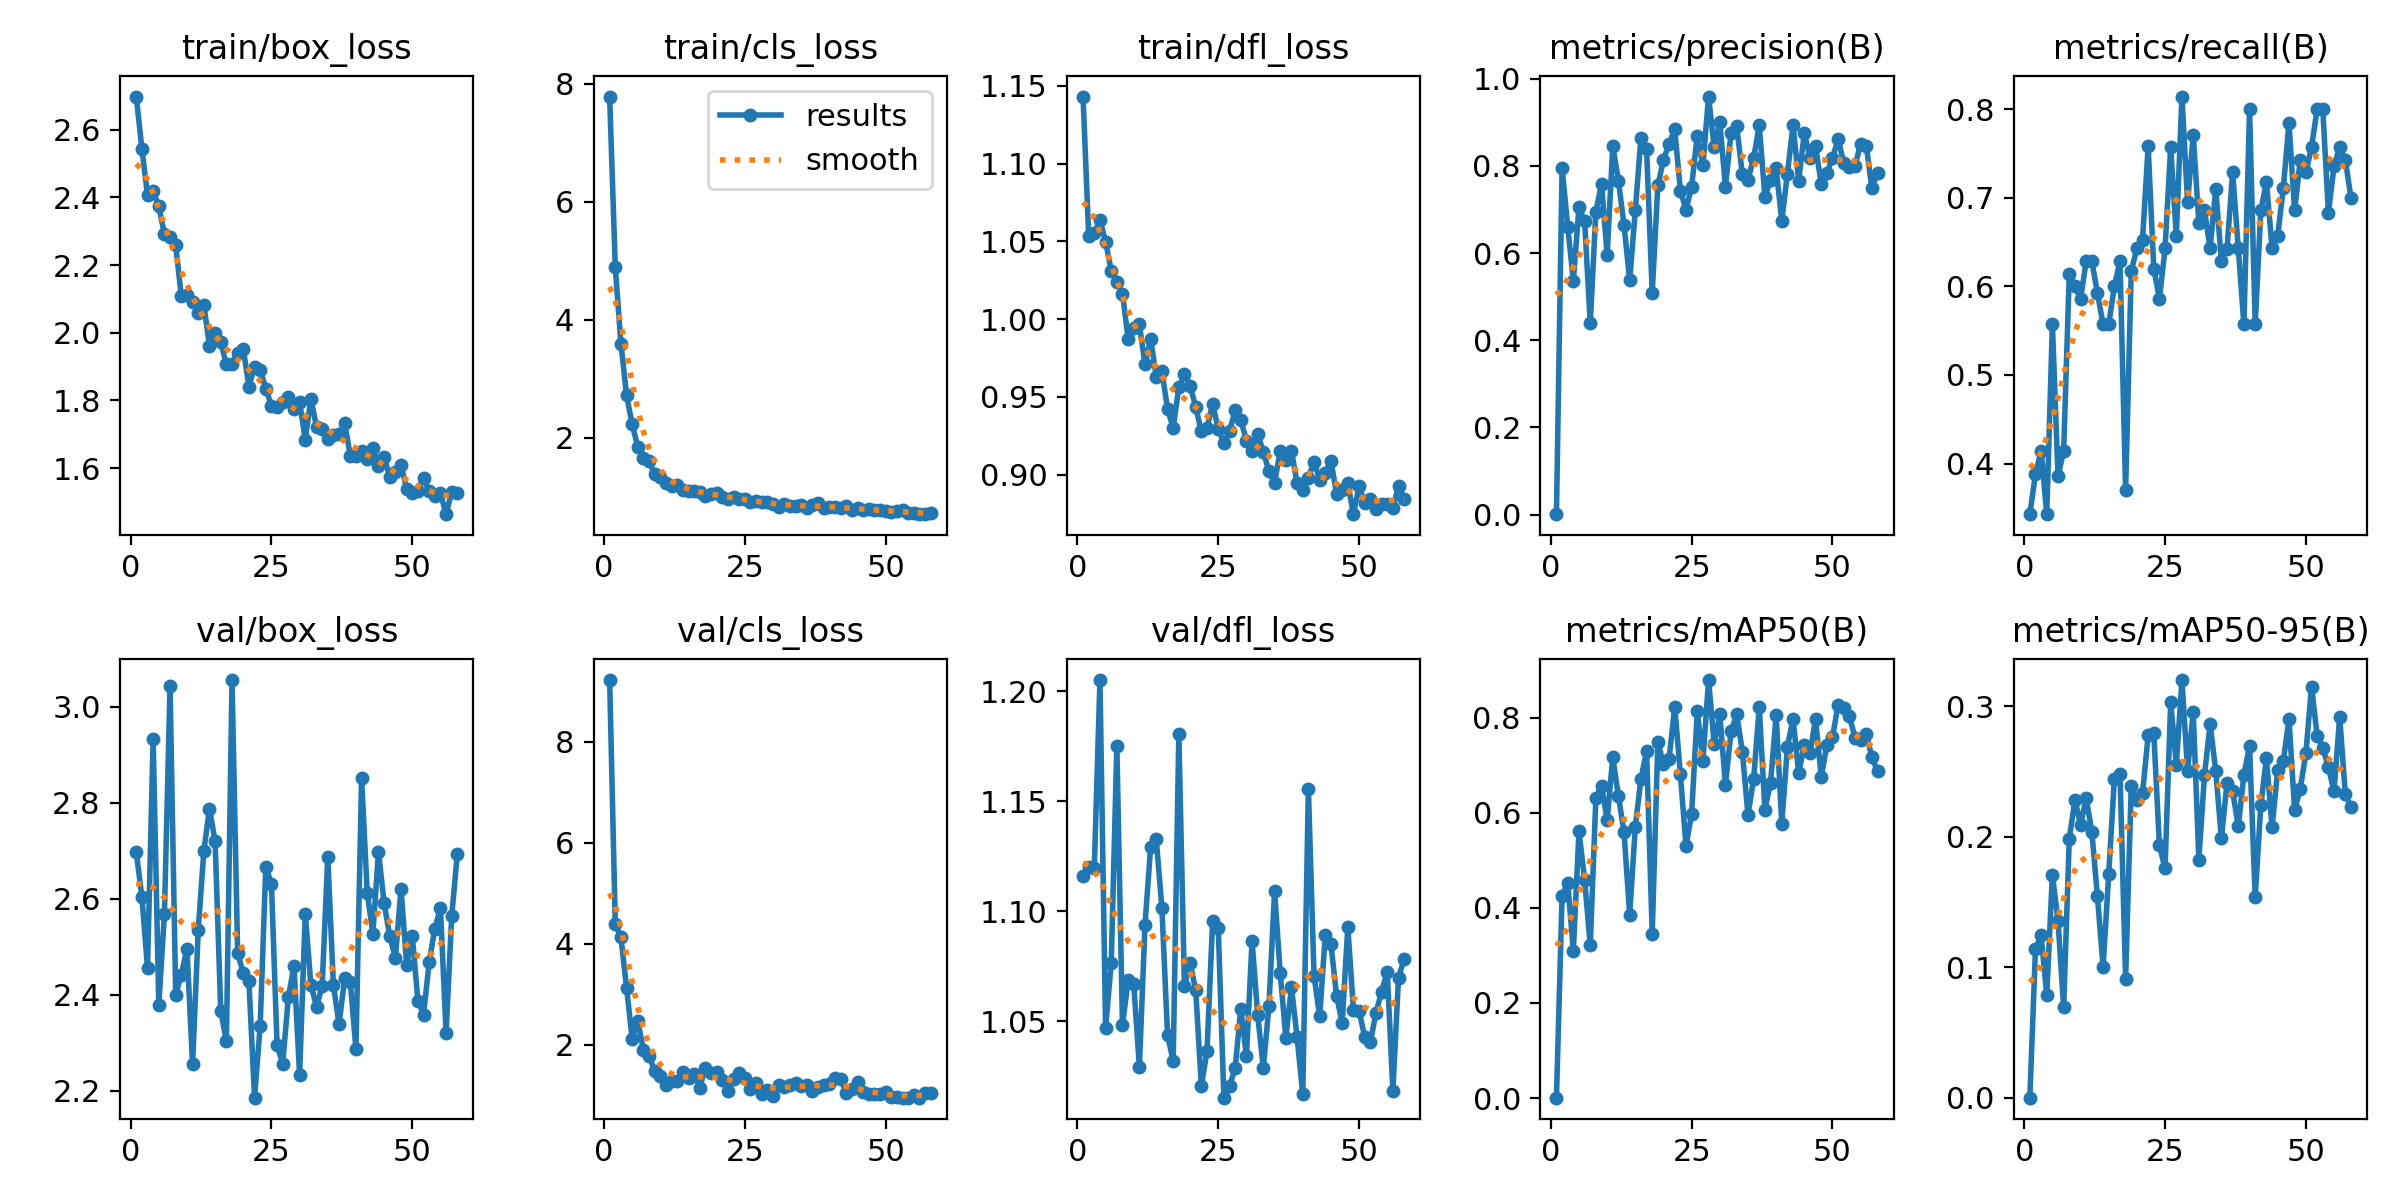

Values plotted in this chart, from the file beside it:
epoch, train/box_loss, train/cls_loss, train/dfl_loss, metrics/precision(B), metrics/recall(B), metrics/mAP50(B), metrics/mAP50-95(B), val/box_loss, val/cls_loss, val/dfl_loss, lr/pg0, lr/pg1, lr/pg2
1, 2.698, 7.783, 1.143, 0.00113, 0.3429, 0.0008, 0.00023, 2.698, 9.219, 1.116, 0.0006536, 0.0006536, 0.0006536
2, 2.544, 4.891, 1.054, 0.7951, 0.3882, 0.4249, 0.1142, 2.604, 4.393, 1.12, 0.001307, 0.001307, 0.001307
3, 2.406, 3.599, 1.055, 0.6608, 0.4143, 0.4522, 0.1244, 2.456, 4.124, 1.12, 0.001948, 0.001948, 0.001948
4, 2.418, 2.724, 1.064, 0.5365, 0.3429, 0.31, 0.07868, 2.934, 3.127, 1.205, 0.001941, 0.001941, 0.001941
5, 2.373, 2.228, 1.05, 0.7061, 0.5571, 0.5609, 0.1711, 2.379, 2.113, 1.047, 0.001941, 0.001941, 0.001941
6, 2.292, 1.85, 1.031, 0.6733, 0.3857, 0.4592, 0.1356, 2.568, 2.472, 1.076, 0.001921, 0.001921, 0.001921
7, 2.283, 1.662, 1.024, 0.4387, 0.4143, 0.3213, 0.06944, 3.044, 1.886, 1.175, 0.001901, 0.001901, 0.001901
8, 2.258, 1.603, 1.016, 0.6953, 0.6143, 0.6314, 0.1984, 2.4, 1.767, 1.048, 0.001881, 0.001881, 0.001881
9, 2.109, 1.385, 0.9875, 0.7584, 0.6, 0.6565, 0.2283, 2.442, 1.482, 1.069, 0.001861, 0.001861, 0.001861
10, 2.11, 1.332, 0.9944, 0.5955, 0.5857, 0.5853, 0.2091, 2.496, 1.387, 1.067, 0.001842, 0.001842, 0.001842
11, 2.09, 1.234, 0.9966, 0.8455, 0.6286, 0.7168, 0.2296, 2.254, 1.208, 1.029, 0.001822, 0.001822, 0.001822
12, 2.059, 1.177, 0.9709, 0.7663, 0.6286, 0.6352, 0.204, 2.535, 1.274, 1.094, 0.001802, 0.001802, 0.001802
13, 2.082, 1.195, 0.9874, 0.6637, 0.5923, 0.5586, 0.1543, 2.699, 1.282, 1.129, 0.001782, 0.001782, 0.001782
14, 1.962, 1.122, 0.9629, 0.5374, 0.5571, 0.3854, 0.1005, 2.788, 1.448, 1.133, 0.001762, 0.001762, 0.001762
15, 2, 1.107, 0.9665, 0.6984, 0.5571, 0.5708, 0.1714, 2.72, 1.332, 1.101, 0.001743, 0.001743, 0.001743
16, 1.972, 1.104, 0.9421, 0.8645, 0.6, 0.6711, 0.2444, 2.366, 1.423, 1.044, 0.001723, 0.001723, 0.001723
17, 1.907, 1.08, 0.9302, 0.8396, 0.6286, 0.7295, 0.2481, 2.303, 1.15, 1.032, 0.001703, 0.001703, 0.001703
18, 1.907, 1.016, 0.9562, 0.5088, 0.3699, 0.346, 0.09116, 3.056, 1.546, 1.18, 0.001683, 0.001683, 0.001683
19, 1.941, 1.058, 0.9645, 0.7552, 0.6171, 0.7484, 0.2387, 2.486, 1.433, 1.066, 0.001663, 0.001663, 0.001663
20, 1.953, 1.074, 0.957, 0.814, 0.6429, 0.7023, 0.2282, 2.445, 1.466, 1.077, 0.001644, 0.001644, 0.001644
21, 1.841, 1.002, 0.9436, 0.8509, 0.6524, 0.7139, 0.2333, 2.428, 1.298, 1.064, 0.001624, 0.001624, 0.001624
22, 1.899, 0.9618, 0.9277, 0.8835, 0.7581, 0.8224, 0.2776, 2.185, 1.074, 1.021, 0.001604, 0.001604, 0.001604
23, 1.891, 0.9999, 0.9301, 0.7432, 0.6201, 0.6806, 0.2795, 2.335, 1.312, 1.036, 0.001584, 0.001584, 0.001584
24, 1.835, 0.9688, 0.9453, 0.6997, 0.5857, 0.5296, 0.1934, 2.667, 1.429, 1.095, 0.001564, 0.001564, 0.001564
25, 1.785, 0.9597, 0.9294, 0.7526, 0.6429, 0.5981, 0.1758, 2.631, 1.333, 1.093, 0.001545, 0.001545, 0.001545
26, 1.78, 0.9063, 0.9203, 0.8696, 0.7571, 0.8134, 0.3033, 2.295, 1.116, 1.015, 0.001525, 0.001525, 0.001525
27, 1.796, 0.9384, 0.9279, 0.8013, 0.6571, 0.7086, 0.255, 2.256, 1.239, 1.021, 0.001505, 0.001505, 0.001505
28, 1.811, 0.9189, 0.9414, 0.959, 0.8143, 0.879, 0.32, 2.394, 1.015, 1.029, 0.001485, 0.001485, 0.001485
29, 1.773, 0.9187, 0.9352, 0.8438, 0.6948, 0.7447, 0.2508, 2.46, 1.1, 1.056, 0.001465, 0.001465, 0.001465
30, 1.795, 0.882, 0.9219, 0.9, 0.7711, 0.807, 0.2955, 2.233, 0.9856, 1.034, 0.001446, 0.001446, 0.001446
31, 1.684, 0.8334, 0.9149, 0.7526, 0.6714, 0.6584, 0.1825, 2.569, 1.192, 1.087, 0.001426, 0.001426, 0.001426
32, 1.804, 0.8726, 0.9264, 0.8763, 0.6857, 0.7714, 0.2472, 2.421, 1.168, 1.053, 0.001406, 0.001406, 0.001406
33, 1.723, 0.8515, 0.9145, 0.8904, 0.6429, 0.8068, 0.2863, 2.375, 1.191, 1.029, 0.001386, 0.001386, 0.001386
34, 1.715, 0.8484, 0.9021, 0.7802, 0.7101, 0.7287, 0.2503, 2.418, 1.248, 1.057, 0.001366, 0.001366, 0.001366
35, 1.687, 0.8691, 0.8948, 0.7681, 0.6286, 0.595, 0.1988, 2.688, 1.172, 1.109, 0.001347, 0.001347, 0.001347
36, 1.698, 0.8167, 0.9154, 0.8181, 0.6423, 0.6708, 0.2412, 2.419, 1.192, 1.072, 0.001327, 0.001327, 0.001327
37, 1.699, 0.8558, 0.9092, 0.8927, 0.7286, 0.8218, 0.2349, 2.338, 1.081, 1.042, 0.001307, 0.001307, 0.001307
38, 1.733, 0.8909, 0.9153, 0.7294, 0.6429, 0.6068, 0.2079, 2.434, 1.151, 1.065, 0.001287, 0.001287, 0.001287
39, 1.636, 0.8065, 0.8944, 0.7675, 0.5571, 0.6625, 0.2477, 2.426, 1.205, 1.043, 0.001267, 0.001267, 0.001267
40, 1.635, 0.8355, 0.8904, 0.7942, 0.8, 0.8052, 0.2694, 2.286, 1.215, 1.017, 0.001248, 0.001248, 0.001248
41, 1.65, 0.8321, 0.8979, 0.6737, 0.5571, 0.5768, 0.1535, 2.852, 1.332, 1.156, 0.001228, 0.001228, 0.001228
42, 1.627, 0.8158, 0.9083, 0.7824, 0.6857, 0.7392, 0.2242, 2.613, 1.315, 1.071, 0.001208, 0.001208, 0.001208
43, 1.66, 0.8419, 0.8966, 0.8933, 0.7177, 0.7974, 0.26, 2.527, 1.051, 1.052, 0.001188, 0.001188, 0.001188
44, 1.606, 0.7773, 0.9012, 0.766, 0.6429, 0.6837, 0.2073, 2.698, 1.125, 1.089, 0.001168, 0.001168, 0.001168
45, 1.633, 0.8168, 0.909, 0.8756, 0.6571, 0.7429, 0.2512, 2.591, 1.257, 1.085, 0.001149, 0.001149, 0.001149
46, 1.575, 0.7826, 0.8876, 0.819, 0.7113, 0.7247, 0.258, 2.522, 1.062, 1.062, 0.001129, 0.001129, 0.001129
47, 1.587, 0.7914, 0.8898, 0.8459, 0.7843, 0.7974, 0.2905, 2.476, 1.015, 1.049, 0.001109, 0.001109, 0.001109
48, 1.61, 0.7741, 0.8944, 0.7578, 0.6857, 0.6751, 0.2203, 2.621, 1.019, 1.093, 0.001089, 0.001089, 0.001089
49, 1.539, 0.7794, 0.8745, 0.784, 0.7429, 0.742, 0.2368, 2.463, 1.029, 1.055, 0.001069, 0.001069, 0.001069
50, 1.527, 0.7614, 0.8927, 0.8173, 0.7286, 0.7592, 0.2638, 2.522, 1.063, 1.055, 0.00105, 0.00105, 0.00105
51, 1.531, 0.7514, 0.8816, 0.8621, 0.7571, 0.8271, 0.315, 2.387, 0.9691, 1.043, 0.00103, 0.00103, 0.00103
52, 1.572, 0.756, 0.8841, 0.8064, 0.8, 0.8193, 0.2776, 2.358, 0.9552, 1.04, 0.00101, 0.00101, 0.00101
53, 1.533, 0.7789, 0.8776, 0.7967, 0.8, 0.8032, 0.2682, 2.468, 0.949, 1.054, 0.0009902, 0.0009902, 0.0009902
54, 1.517, 0.7336, 0.8811, 0.7993, 0.6829, 0.7575, 0.2531, 2.538, 0.9515, 1.063, 0.0009704, 0.0009704, 0.0009704
55, 1.526, 0.7259, 0.8811, 0.8513, 0.7359, 0.7522, 0.2349, 2.58, 0.9982, 1.073, 0.0009506, 0.0009506, 0.0009506
56, 1.464, 0.7079, 0.8783, 0.8461, 0.7571, 0.7665, 0.2919, 2.319, 0.9505, 1.018, 0.0009308, 0.0009308, 0.0009308
57, 1.53, 0.7191, 0.8929, 0.7489, 0.7429, 0.7168, 0.2327, 2.564, 1.037, 1.07, 0.000911, 0.000911, 0.000911
58, 1.526, 0.7265, 0.8845, 0.7836, 0.7, 0.6871, 0.2227, 2.694, 1.047, 1.078, 0.0008912, 0.0008912, 0.0008912
